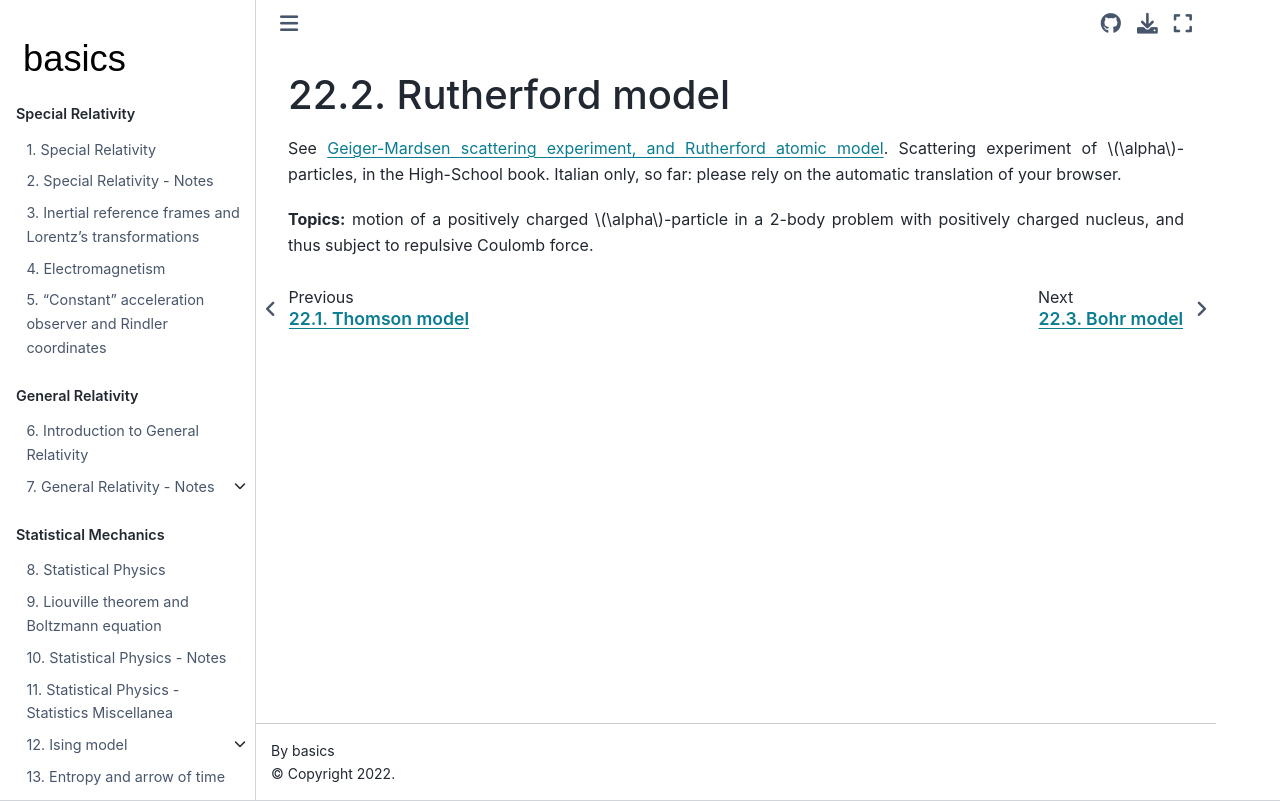

repository: Basics2022/bbooks-physics-modern · page: ch/quantum-mechanics/atom-models/rutherford.html · generator: jekyll

(quantum-mechanics:atom-models:rutherford)=
# Rutherford model

See [Geiger-Mardsen scattering experiment, and Rutherford atomic model](https://basics2022.github.io/bbooks-physics-hs/ch/modern/experiments-matter.html#modello-atomico-di-rutherford-geiger-mardsen). Scattering experiment of $\alpha$-particles, in the High-School book. Italian only, so far: please rely on the automatic translation of your browser.

**Topics:** motion of a positively charged $\alpha$-particle in a 2-body problem with positively charged nucleus, and thus subject to repulsive Coulomb force.
